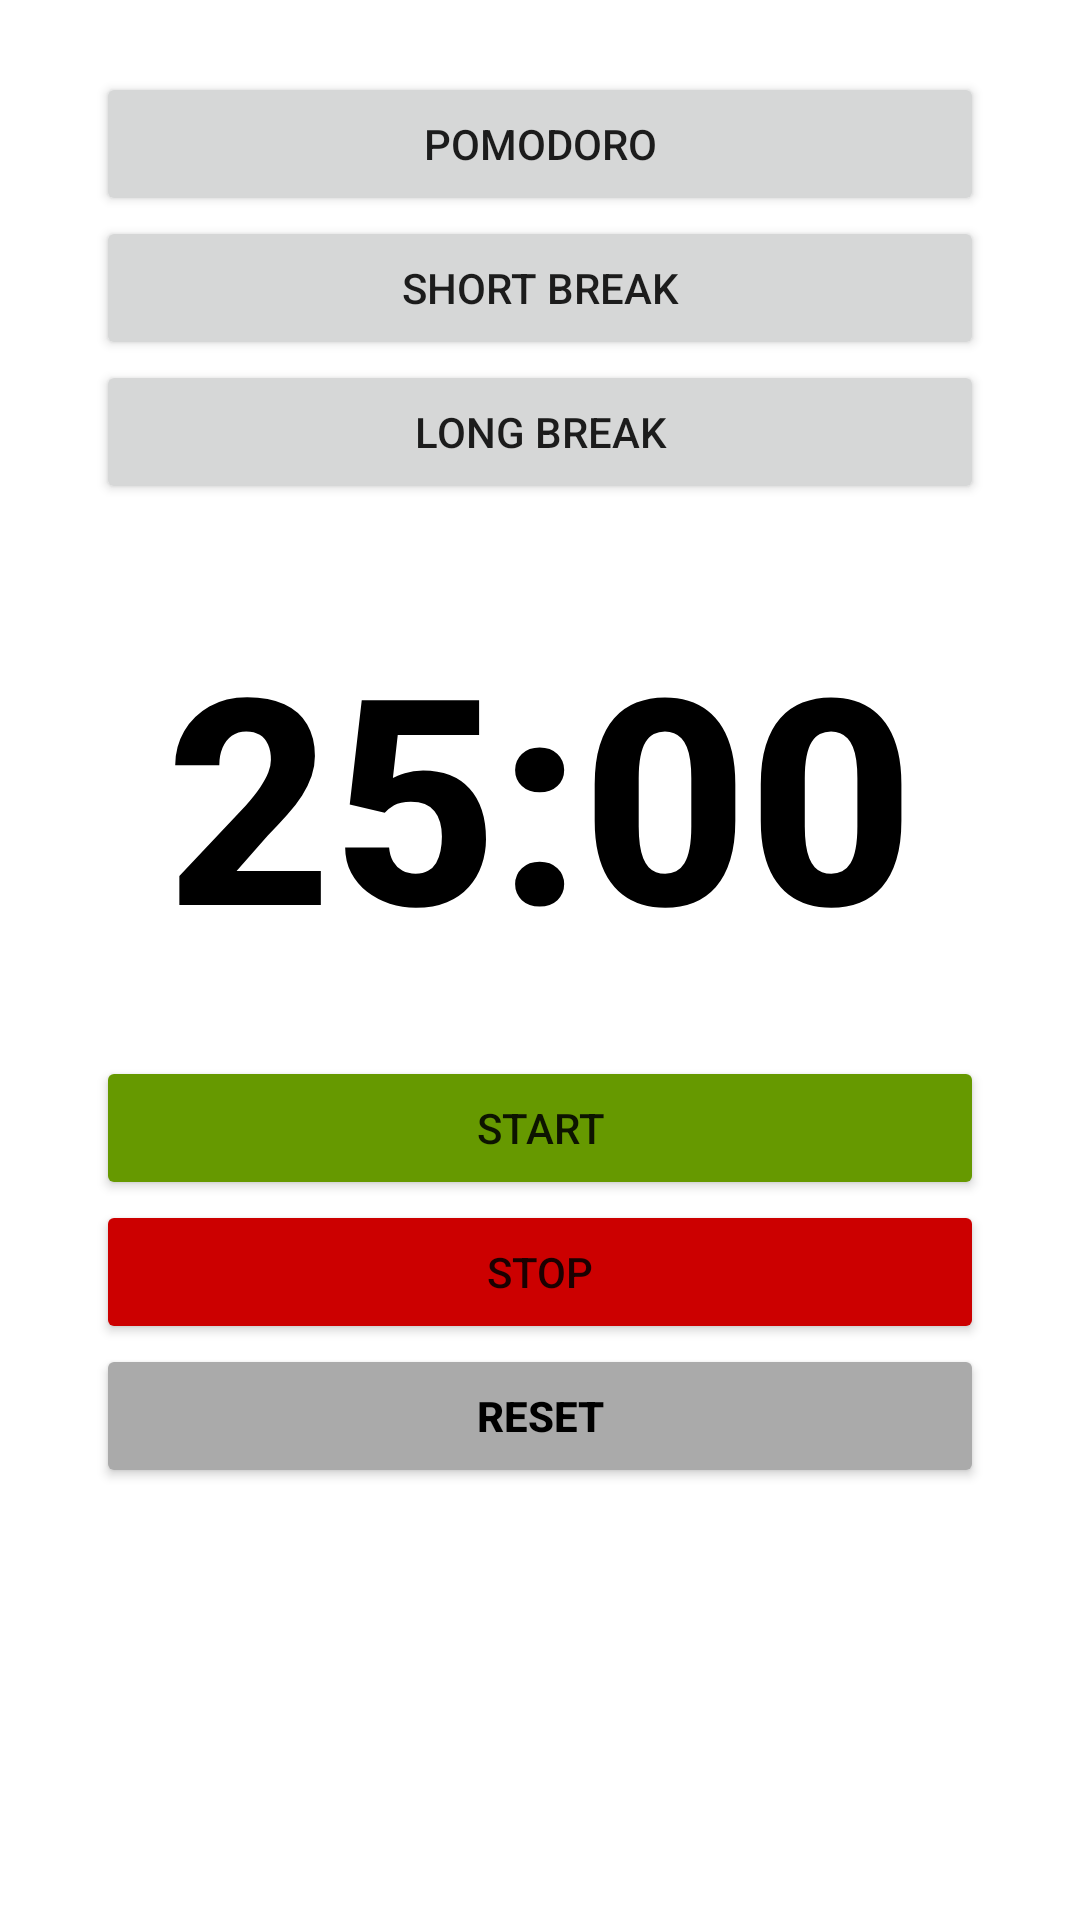

Layout XML and referenced resources for this Android screen:
<!-- AndroidManifest.xml: application theme Theme.PomodoroTimer -->
<!-- res/layout/activity_main.xml -->
<?xml version="1.0" encoding="utf-8"?>
<androidx.constraintlayout.widget.ConstraintLayout xmlns:android="http://schemas.android.com/apk/res/android"
    xmlns:app="http://schemas.android.com/apk/res-auto"
    xmlns:tools="http://schemas.android.com/tools"
    android:layout_width="match_parent"
    android:layout_height="match_parent"
    tools:context=".MainActivity">

    <LinearLayout
        android:id="@+id/primaryMenu"
        android:layout_width="0dp"
        android:layout_height="wrap_content"
        android:layout_marginStart="32dp"
        android:layout_marginLeft="32dp"
        android:layout_marginTop="24dp"
        android:layout_marginEnd="32dp"
        android:layout_marginRight="32dp"
        android:orientation="vertical"
        app:layout_constraintEnd_toEndOf="parent"
        app:layout_constraintStart_toStartOf="parent"
        app:layout_constraintTop_toTopOf="parent">

        <Button
            android:id="@+id/pomodoro"
            android:layout_width="match_parent"
            android:layout_height="wrap_content"
            android:text="@string/pomodoro" />

        <Button
            android:id="@+id/shortBreak"
            android:layout_width="match_parent"
            android:layout_height="wrap_content"
            android:text="@string/shortBreak" />

        <Button
            android:id="@+id/longBreak"
            android:layout_width="match_parent"
            android:layout_height="wrap_content"
            android:text="@string/longBreak" />

    </LinearLayout>

    <TextView
        android:id="@+id/standardTime"
        android:layout_width="wrap_content"
        android:layout_height="wrap_content"
        android:layout_marginTop="32dp"
        android:fontFamily="sans-serif-medium"
        android:text="@string/standardTime"
        android:textColor="@color/black"
        android:textSize="96sp"
        android:textStyle="bold"
        app:layout_constraintEnd_toEndOf="parent"
        app:layout_constraintStart_toStartOf="parent"
        app:layout_constraintTop_toBottomOf="@+id/primaryMenu" />

    <LinearLayout
        android:id="@+id/secundaryMenu"
        android:layout_width="0dp"
        android:layout_height="wrap_content"
        android:layout_marginStart="32dp"
        android:layout_marginLeft="32dp"
        android:layout_marginTop="24dp"
        android:layout_marginEnd="32dp"
        android:layout_marginRight="32dp"
        android:orientation="vertical"
        app:layout_constraintEnd_toEndOf="parent"
        app:layout_constraintStart_toStartOf="parent"
        app:layout_constraintTop_toBottomOf="@+id/standardTime">

        <Button
            android:id="@+id/start"
            android:layout_width="match_parent"
            android:layout_height="wrap_content"
            android:onClick="test"
            android:text="@string/start"
            app:backgroundTint="@android:color/holo_green_dark" />

        <Button
            android:id="@+id/stop"
            android:layout_width="match_parent"
            android:layout_height="wrap_content"
            android:onClick="cancelTimer"
            android:text="@string/stop"
            app:backgroundTint="@android:color/holo_red_dark" />

        <Button
            android:id="@+id/reset"
            android:layout_width="match_parent"
            android:layout_height="wrap_content"
            android:onClick="resetTimer"
            android:text="@string/reset"
            android:textColor="@color/black"
            android:textStyle="bold"
            app:backgroundTint="@android:color/darker_gray" />

    </LinearLayout>

</androidx.constraintlayout.widget.ConstraintLayout>
<!-- resources referenced by this layout -->
<resources>
  <color name="black">#FF000000</color>
  <string name="longBreak">Long Break</string>
  <string name="pomodoro">Pomodoro</string>
  <string name="reset">reset</string>
  <string name="shortBreak">Short Break</string>
  <string name="standardTime">25:00</string>
  <string name="start">start</string>
  <string name="stop">stop</string>
  <style name="Theme.PomodoroTimer" parent="Theme.MaterialComponents.DayNight.DarkActionBar">
          
          <item name="colorPrimary">@color/teal_700</item>
          <item name="colorPrimaryVariant">@android:color/darker_gray</item>
          <item name="colorOnPrimary">@color/white</item>
          
          <item name="colorSecondary">@color/teal_200</item>
          <item name="colorSecondaryVariant">@color/teal_700</item>
          <item name="colorOnSecondary">@color/black</item>
          
          <item name="android:statusBarColor" tools:targetApi="l">?attr/colorPrimaryVariant</item>
          
      </style>
  <color name="teal_700">#FF018786</color>
  <color name="white">#FFFFFFFF</color>
  <color name="teal_200">#FF03DAC5</color>
</resources>
